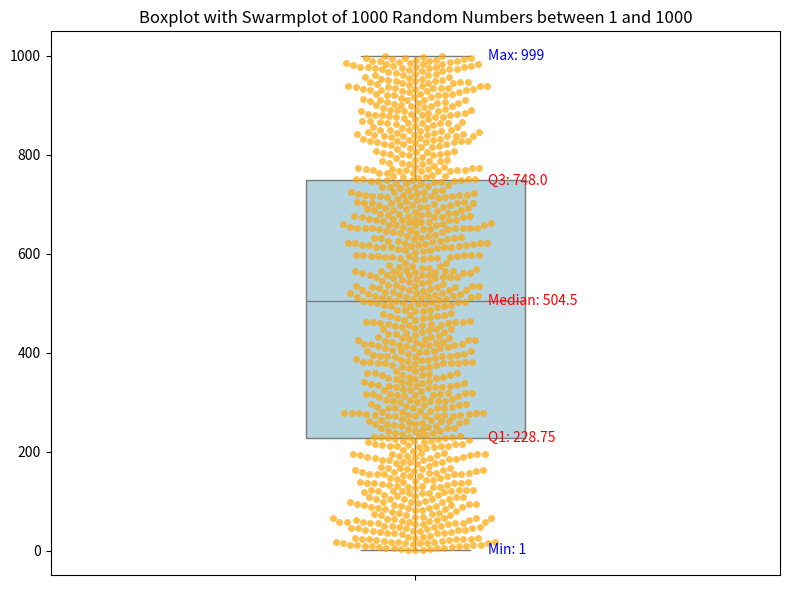

This figure's Python source:
import numpy as np
import seaborn as sns
import matplotlib.pyplot as plt

# 1에서 1000 사이의 무작위 정수 1000개 생성
data = np.random.randint(1, 1000, size=1000)

# 상자수염 그림과 스웜 플롯 함께 그리기
plt.figure(figsize=(8, 6))
sns.boxplot(data=data, color='lightblue', width=0.3)
sns.swarmplot(data=data, color='orange', alpha=0.7)

# 최솟값, 최댓값, 사분위수 계산
min_val = np.min(data)
max_val = np.max(data)
q1, q2, q3 = np.percentile(data, [25, 50, 75])

# 최솟값, 최댓값, 사분위수 텍스트로 추가
plt.text(0.1, min_val, f'Min: {min_val}', ha='left', va='center', color='blue', fontsize=10)
plt.text(0.1, max_val, f'Max: {max_val}', ha='left', va='center', color='blue', fontsize=10)
plt.text(0.1, q1, f'Q1: {q1}', ha='left', va='center', color='red', fontsize=10)
plt.text(0.1, q2, f'Median: {q2}', ha='left', va='center', color='red', fontsize=10)
plt.text(0.1, q3, f'Q3: {q3}', ha='left', va='center', color='red', fontsize=10)

# 그래프 제목 추가
plt.title('Boxplot with Swarmplot of 1000 Random Numbers between 1 and 1000')
plt.tight_layout()
plt.show()
